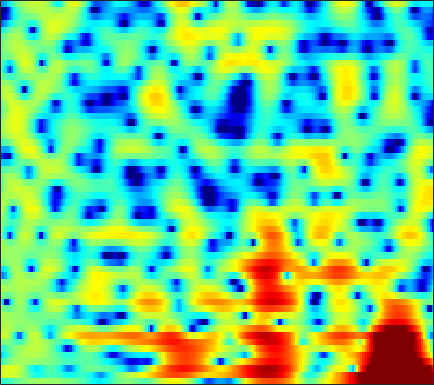

The data file committed next to this chart (first rows):
-2.7416, -2.7439, -2.6514, -2.4455, -2.2243, -1.862, -1.4725, -1.1598, -0.76056, -0.40673, -0.086154, 0.12593, 0.37522, 0.58069, 0.70121, 0.82789, 0.92253, 0.96888, 0.99715, 1.0026, 0.97847, 0.94134, 0.88244, 0.81513
2.863, 2.96, 3.031, 3.034, 2.991, 2.86, 2.639, 2.406, 1.998, 1.465, 0.7937, 0.2051, -0.6914, -1.677, -2.424, -3.296, -3.852, -3.99, -3.809, -3.353, -2.83, -2.48, -2.125, -1.936
2.592, 2.854, 3.124, 3.289, 3.34, 3.303, 3.131, 2.906, 2.461, 1.83, 1.002, 0.2433, -0.9508, -2.321, -3.382, -4.6, -5.164, -5.023, -4.284, -3.349, -2.514, -2.033, -1.633, -1.529
-2.634, -1.957, -1.147, -0.4438, 0.003327, 0.49, 0.8591, 1.058, 1.22, 1.273, 1.237, 1.161, 1.02, 0.8549, 0.7208, 0.5606, 0.4282, 0.3566, 0.2824, 0.2146, 0.131, 0.05015, -0.09965, -0.309
-6.703, -5.259, -3.691, -2.426, -1.64, -0.7779, -0.08566, 0.3438, 0.8048, 1.168, 1.432, 1.576, 1.704, 1.766, 1.781, 1.749, 1.676, 1.588, 1.427, 1.21, 0.9311, 0.6839, 0.2934, -0.1606
-3.776, -3.055, -2.201, -1.462, -0.9839, -0.4498, -0.01014, 0.2862, 0.6261, 0.9494, 1.26, 1.482, 1.748, 1.952, 2.068, 2.157, 2.158, 2.1, 1.938, 1.684, 1.326, 0.988, 0.4144, -0.2944
-0.1745, 0.005057, 0.07248, -0.08668, -0.3438, -0.8848, -1.548, -2.001, -2.329, -2.117, -1.385, -0.6742, 0.3147, 1.151, 1.632, 2.072, 2.256, 2.24, 2.046, 1.686, 1.221, 0.8539, 0.3603, -0.09568
2.4, 2.55, 2.395, 1.801, 1.035, -0.5357, -2.95, -5.579, -10.11, -9.672, -5.065, -2.481, -0.1463, 1.339, 2.021, 2.469, 2.428, 2.075, 1.179, -0.2864, -2.393, -4.415, -7.139, -7.471
1.722, 1.889, 1.934, 1.777, 1.546, 1.145, 0.6842, 0.3809, 0.1037, 0.03846, 0.1875, 0.4063, 0.7245, 0.9619, 1.033, 0.9391, 0.5952, 0.1676, -0.654, -1.787, -3.184, -4.277, -5.37, -5.45
1.507, 1.5, 1.458, 1.367, 1.27, 1.117, 0.9488, 0.8382, 0.7045, 0.6, 0.5045, 0.4365, 0.3433, 0.2469, 0.1574, -0.008022, -0.2129, -0.3964, -0.6733, -0.9525, -1.216, -1.38, -1.533, -1.582
1.663, 1.445, 1.193, 0.9981, 0.8841, 0.791, 0.7113, 0.6526, 0.5549, 0.4172, 0.2241, 0.05536, -0.2021, -0.4624, -0.6237, -0.7675, -0.8242, -0.8081, -0.7241, -0.5637, -0.3909, -0.2663, -0.1315, -0.05423
0.7671, -0.08453, -0.9408, -1.204, -1.026, -0.5053, 0.05988, 0.3835, 0.5919, 0.5351, 0.1877, -0.2717, -1.144, -2.252, -3.105, -3.936, -3.964, -3.407, -2.243, -0.9984, 0.07718, 0.7457, 1.427, 1.882
-2.236, -5.996, -16.46, -13.92, -7.332, -3.148, -0.8464, 0.2021, 0.9751, 1.137, 0.7474, 0.07931, -1.396, -3.801, -6.562, -12.13, -13.02, -8.522, -4.186, -1.419, 0.4228, 1.405, 2.317, 2.892
0.9274, 0.09948, -0.7129, -0.9462, -0.7525, -0.2115, 0.3687, 0.7346, 1.072, 1.17, 1.016, 0.7516, 0.2459, -0.3643, -0.8096, -1.244, -1.335, -1.157, -0.7131, -0.2031, 0.2343, 0.459, 0.5865, 0.5302
1.835, 1.477, 1.141, 1.002, 0.9861, 1.075, 1.23, 1.349, 1.466, 1.532, 1.532, 1.47, 1.33, 1.177, 1.058, 0.9007, 0.7533, 0.664, 0.5203, 0.3031, -0.0414, -0.4225, -1.138, -2.167
0.03282, -0.2549, -0.2965, -0.0492, 0.256, 0.7087, 1.139, 1.411, 1.66, 1.79, 1.82, 1.798, 1.726, 1.639, 1.584, 1.537, 1.5, 1.447, 1.325, 1.092, 0.6756, 0.2046, -0.6838, -1.963
-7.674, -9.095, -7.125, -4.045, -2.182, -0.3892, 0.7615, 1.286, 1.635, 1.621, 1.304, 0.9504, 0.4353, 0.03095, -0.06353, 0.1648, 0.6937, 1.146, 1.693, 2.078, 2.218, 2.155, 1.82, 1.235
-5.052, -5.571, -4.487, -2.521, -1.155, 0.2676, 1.121, 1.402, 1.327, 0.7029, -0.5836, -2.123, -5.237, -10.34, -13.66, -8.599, -3.968, -1.678, 0.4345, 1.81, 2.659, 3.033, 3.218, 3.12
-0.3572, -0.219, 0.03658, 0.3786, 0.6489, 0.917, 1.034, 0.982, 0.6634, 0.02921, -0.9358, -1.885, -3.319, -4.531, -4.869, -4.192, -2.764, -1.638, -0.3159, 0.6951, 1.406, 1.751, 2.001, 2.009
0.7915, 0.8315, 0.8659, 0.9007, 0.9295, 0.9173, 0.8613, 0.7817, 0.5904, 0.3133, -0.01529, -0.2946, -0.6488, -0.8964, -0.9844, -0.958, -0.7444, -0.5173, -0.1809, 0.1422, 0.4134, 0.5499, 0.6364, 0.5827
1.456, 1.249, 1.007, 0.8239, 0.725, 0.6847, 0.695, 0.7188, 0.7512, 0.7506, 0.6863, 0.6093, 0.4377, 0.2181, 0.04906, -0.1722, -0.3637, -0.4537, -0.4938, -0.4333, -0.2961, -0.1777, -0.05188, -0.01665
1.667, 0.9573, 0.04488, -0.6535, -0.8999, -0.7552, -0.2279, 0.2518, 0.8839, 1.361, 1.599, 1.633, 1.471, 1.051, 0.5773, -0.2212, -1.167, -1.843, -2.438, -2.43, -1.857, -1.215, -0.3726, 0.3007
0.9173, -0.9149, -4.435, -9.9, -13.15, -8.07, -3.652, -1.459, 0.4992, 1.727, 2.432, 2.619, 2.49, 1.877, 1.044, -0.6774, -3.434, -6.706, -15.31, -14.65, -6.524, -3.374, -0.7043, 0.9963
0.1514, -1.086, -2.918, -4.546, -5.068, -4.437, -2.951, -1.795, -0.4351, 0.6033, 1.303, 1.602, 1.658, 1.357, 0.8854, -0.06801, -1.285, -2.261, -3.221, -3.274, -2.442, -1.537, -0.3598, 0.5993
0.4493, -0.2031, -1.094, -1.864, -2.225, -2.411, -2.154, -1.748, -1.019, -0.2217, 0.4614, 0.8935, 1.272, 1.417, 1.391, 1.171, 0.8419, 0.5555, 0.2073, -0.06262, -0.216, -0.2617, -0.2549, -0.2054
1.497, 0.6086, -0.8737, -2.619, -4.018, -5.462, -5.502, -4.48, -2.601, -0.814, 0.6322, 1.45, 2.265, 2.744, 2.916, 2.928, 2.699, 2.408, 1.871, 1.188, 0.3941, -0.2789, -1.2, -2.035
2.675, 1.656, -0.157, -2.828, -5.617, -10.91, -11.39, -7.207, -3.011, -0.2792, 1.584, 2.578, 3.469, 3.976, 4.122, 4.056, 3.685, 3.212, 2.31, 1.084, -0.5304, -2.035, -4.562, -7.905
2.276, 1.824, 1.106, 0.3387, -0.2045, -0.653, -0.6148, -0.2311, 0.553, 1.433, 2.215, 2.691, 3.114, 3.292, 3.26, 2.97, 2.419, 1.804, 0.7162, -0.7337, -2.557, -4.212, -6.813, -9.818
0.9845, 1.143, 1.287, 1.42, 1.476, 1.586, 1.727, 1.871, 2.094, 2.321, 2.514, 2.6, 2.64, 2.538, 2.37, 1.964, 1.357, 0.7499, -0.2909, -1.63, -3.288, -4.76, -7.012, -9.496
-0.7871, 0.0813, 0.9725, 1.6, 1.946, 2.268, 2.458, 2.53, 2.554, 2.503, 2.406, 2.3, 2.141, 1.954, 1.789, 1.519, 1.125, 0.7271, 0.002591, -0.9637, -2.273, -3.486, -5.551, -8.318
-1.346, -0.2413, 0.8486, 1.551, 1.916, 2.17, 2.212, 2.108, 1.801, 1.34, 0.7816, 0.3875, -0.03813, -0.191, -0.14, 0.1123, 0.399, 0.5423, 0.5754, 0.3671, -0.07822, -0.5789, -1.431, -2.392
-0.3847, 0.05663, 0.5669, 0.9687, 1.137, 1.191, 0.9999, 0.6636, -0.1138, -1.352, -3.197, -5.001, -7.544, -8.063, -6.432, -3.806, -1.692, -0.53, 0.5583, 1.204, 1.531, 1.597, 1.541, 1.372
-1.636, -1.572, -1.436, -1.185, -1.016, -0.8103, -0.7819, -0.9089, -1.411, -2.401, -4.115, -5.919, -8.744, -9.267, -7.209, -4.048, -1.681, -0.3752, 0.8671, 1.688, 2.193, 2.419, 2.572, 2.59
-6.271, -6.344, -6.346, -6.027, -5.434, -4.26, -3.025, -2.234, -1.469, -1.062, -0.9123, -0.9101, -0.8591, -0.6232, -0.2741, 0.3338, 0.9614, 1.368, 1.758, 1.995, 2.065, 2.069, 2.017, 1.955
-11.89, -12.38, -15.39, -22.02, -16.39, -9.073, -4.891, -2.747, -0.7104, 0.6683, 1.604, 2.077, 2.502, 2.747, 2.847, 2.839, 2.695, 2.472, 2.018, 1.362, 0.5707, -0.05742, -0.7444, -1.027
-7.595, -7.545, -7.678, -7.298, -6.253, -4.042, -1.745, -0.2681, 1.317, 2.489, 3.273, 3.658, 3.909, 3.913, 3.751, 3.343, 2.682, 2.003, 0.8027, -0.8593, -3.171, -5.588, -10.13, -13.48
-2.063, -1.86, -1.496, -0.9439, -0.4191, 0.3769, 1.228, 1.822, 2.498, 2.973, 3.228, 3.264, 3.106, 2.716, 2.277, 1.525, 0.5702, -0.2626, -1.548, -3.039, -4.791, -6.25, -8.128, -8.742
0.3453, 0.6295, 1.05, 1.479, 1.815, 2.227, 2.571, 2.773, 2.922, 2.9, 2.68, 2.362, 1.733, 0.8518, 0.0393, -1.23, -2.607, -3.629, -4.809, -5.62, -6.002, -6.051, -5.814, -5.277
1.081, 1.52, 2.077, 2.563, 2.869, 3.19, 3.382, 3.429, 3.335, 3.047, 2.521, 1.954, 0.924, -0.465, -1.784, -4.024, -6.916, -9.566, -13.06, -13.38, -10.85, -8.999, -7.013, -5.491
0.4682, 1.168, 1.98, 2.658, 3.049, 3.437, 3.655, 3.691, 3.565, 3.23, 2.651, 2.053, 0.9925, -0.4145, -1.724, -3.925, -6.753, -9.295, -12.56, -12.88, -10.55, -8.806, -6.969, -5.592
-1.066, 0.004829, 1.183, 2.116, 2.657, 3.171, 3.468, 3.554, 3.501, 3.251, 2.816, 2.372, 1.615, 0.6796, -0.1437, -1.351, -2.626, -3.544, -4.563, -5.238, -5.586, -5.672, -5.71, -5.666
-2.234, -0.8192, 0.6755, 1.766, 2.38, 2.926, 3.214, 3.295, 3.245, 3.05, 2.761, 2.479, 2.046, 1.551, 1.126, 0.5153, -0.1709, -0.7351, -1.544, -2.446, -3.494, -4.428, -5.917, -7.73
-1.426, -0.1241, 1.195, 2.098, 2.528, 2.822, 2.838, 2.696, 2.357, 1.956, 1.589, 1.396, 1.276, 1.265, 1.291, 1.263, 1.113, 0.8836, 0.3721, -0.4171, -1.543, -2.702, -4.792, -7.881
0.7254, 1.446, 2.141, 2.514, 2.555, 2.318, 1.706, 0.9777, -0.3301, -1.912, -3.33, -3.69, -2.963, -1.549, -0.5009, 0.5995, 1.322, 1.623, 1.713, 1.475, 0.9265, 0.342, -0.6584, -1.773
1.659, 1.881, 2.015, 1.922, 1.695, 1.095, 0.07668, -1.038, -3.227, -6.809, -13.6, -19.47, -9.947, -4.87, -2.579, -0.5066, 0.8151, 1.458, 1.975, 2.175, 2.114, 1.94, 1.576, 1.114
0.995, 0.8895, 0.6654, 0.3721, 0.1219, -0.2861, -0.8139, -1.299, -2.078, -2.914, -3.501, -3.531, -2.935, -1.88, -1.025, -0.02656, 0.7635, 1.204, 1.615, 1.855, 1.961, 1.948, 1.839, 1.604
-0.3681, -0.8984, -1.657, -2.27, -2.526, -2.43, -1.974, -1.57, -1.057, -0.6232, -0.2562, -0.01466, 0.2849, 0.5534, 0.7155, 0.8587, 0.9163, 0.9359, 0.9567, 1.029, 1.175, 1.311, 1.467, 1.534
-1.554, -2.872, -5.572, -9.556, -11.68, -8.476, -4.485, -2.342, -0.3254, 1.004, 1.825, 2.177, 2.353, 2.207, 1.884, 1.199, 0.231, -0.5896, -1.523, -1.814, -1.286, -0.541, 0.4738, 1.288
-1.174, -1.965, -3.602, -5.46, -6.047, -4.592, -2.092, -0.4321, 1.299, 2.466, 3.152, 3.376, 3.312, 2.816, 2.096, 0.612, -1.759, -4.516, -11.12, -21.46, -8.39, -4.486, -1.479, 0.2749
-0.7937, -0.626, -0.5107, -0.391, -0.1939, 0.2769, 0.9439, 1.475, 2.103, 2.563, 2.808, 2.825, 2.593, 2.071, 1.484, 0.3954, -0.9882, -2.164, -3.554, -4.096, -3.476, -2.593, -1.467, -0.6958
-0.6335, -0.2084, 0.2768, 0.6978, 0.9939, 1.356, 1.665, 1.871, 2.057, 2.134, 2.071, 1.937, 1.645, 1.239, 0.9013, 0.41, -0.05765, -0.3531, -0.6328, -0.7449, -0.7024, -0.6296, -0.5595, -0.6715
-0.6155, -0.1441, 0.4225, 0.92, 1.236, 1.567, 1.776, 1.841, 1.806, 1.612, 1.256, 0.9006, 0.3755, -0.1338, -0.4497, -0.6676, -0.6565, -0.5089, -0.212, 0.1308, 0.4264, 0.5628, 0.5892, 0.3864
-1.585, -0.9896, -0.2471, 0.4019, 0.8045, 1.217, 1.462, 1.494, 1.324, 0.8591, 0.07251, -0.7553, -2.176, -3.799, -4.85, -5.211, -4.135, -2.896, -1.266, 0.06916, 1.052, 1.577, 1.989, 2.103
-4.904, -3.993, -2.874, -1.872, -1.216, -0.4978, -0.008179, 0.1937, 0.167, -0.2416, -1.127, -2.201, -4.451, -8.274, -13.39, -18.55, -9.271, -5.473, -2.243, -0.1228, 1.32, 2.087, 2.782, 3.159
-10.54, -9.318, -7.703, -6.117, -4.981, -3.638, -2.562, -1.947, -1.42, -1.236, -1.41, -1.764, -2.459, -3.23, -3.64, -3.611, -2.799, -1.875, -0.5646, 0.6041, 1.554, 2.1, 2.643, 2.99
-17.23, -16.68, -14.42, -11.31, -9.067, -6.557, -4.577, -3.442, -2.287, -1.496, -0.9988, -0.7701, -0.578, -0.4495, -0.3261, -0.1009, 0.2487, 0.5656, 1.021, 1.452, 1.811, 2.019, 2.202, 2.3
-21.01, -25.09, -19.27, -12.92, -9.702, -6.567, -4.322, -3.02, -1.686, -0.7143, 0.005052, 0.4183, 0.8329, 1.146, 1.337, 1.569, 1.754, 1.869, 1.968, 1.997, 1.923, 1.803, 1.544, 1.201
-8.206, -7.966, -7.018, -5.57, -4.386, -2.888, -1.604, -0.8094, 0.04194, 0.6889, 1.171, 1.459, 1.762, 2.015, 2.166, 2.335, 2.431, 2.449, 2.376, 2.166, 1.781, 1.336, 0.5071, -0.6718
